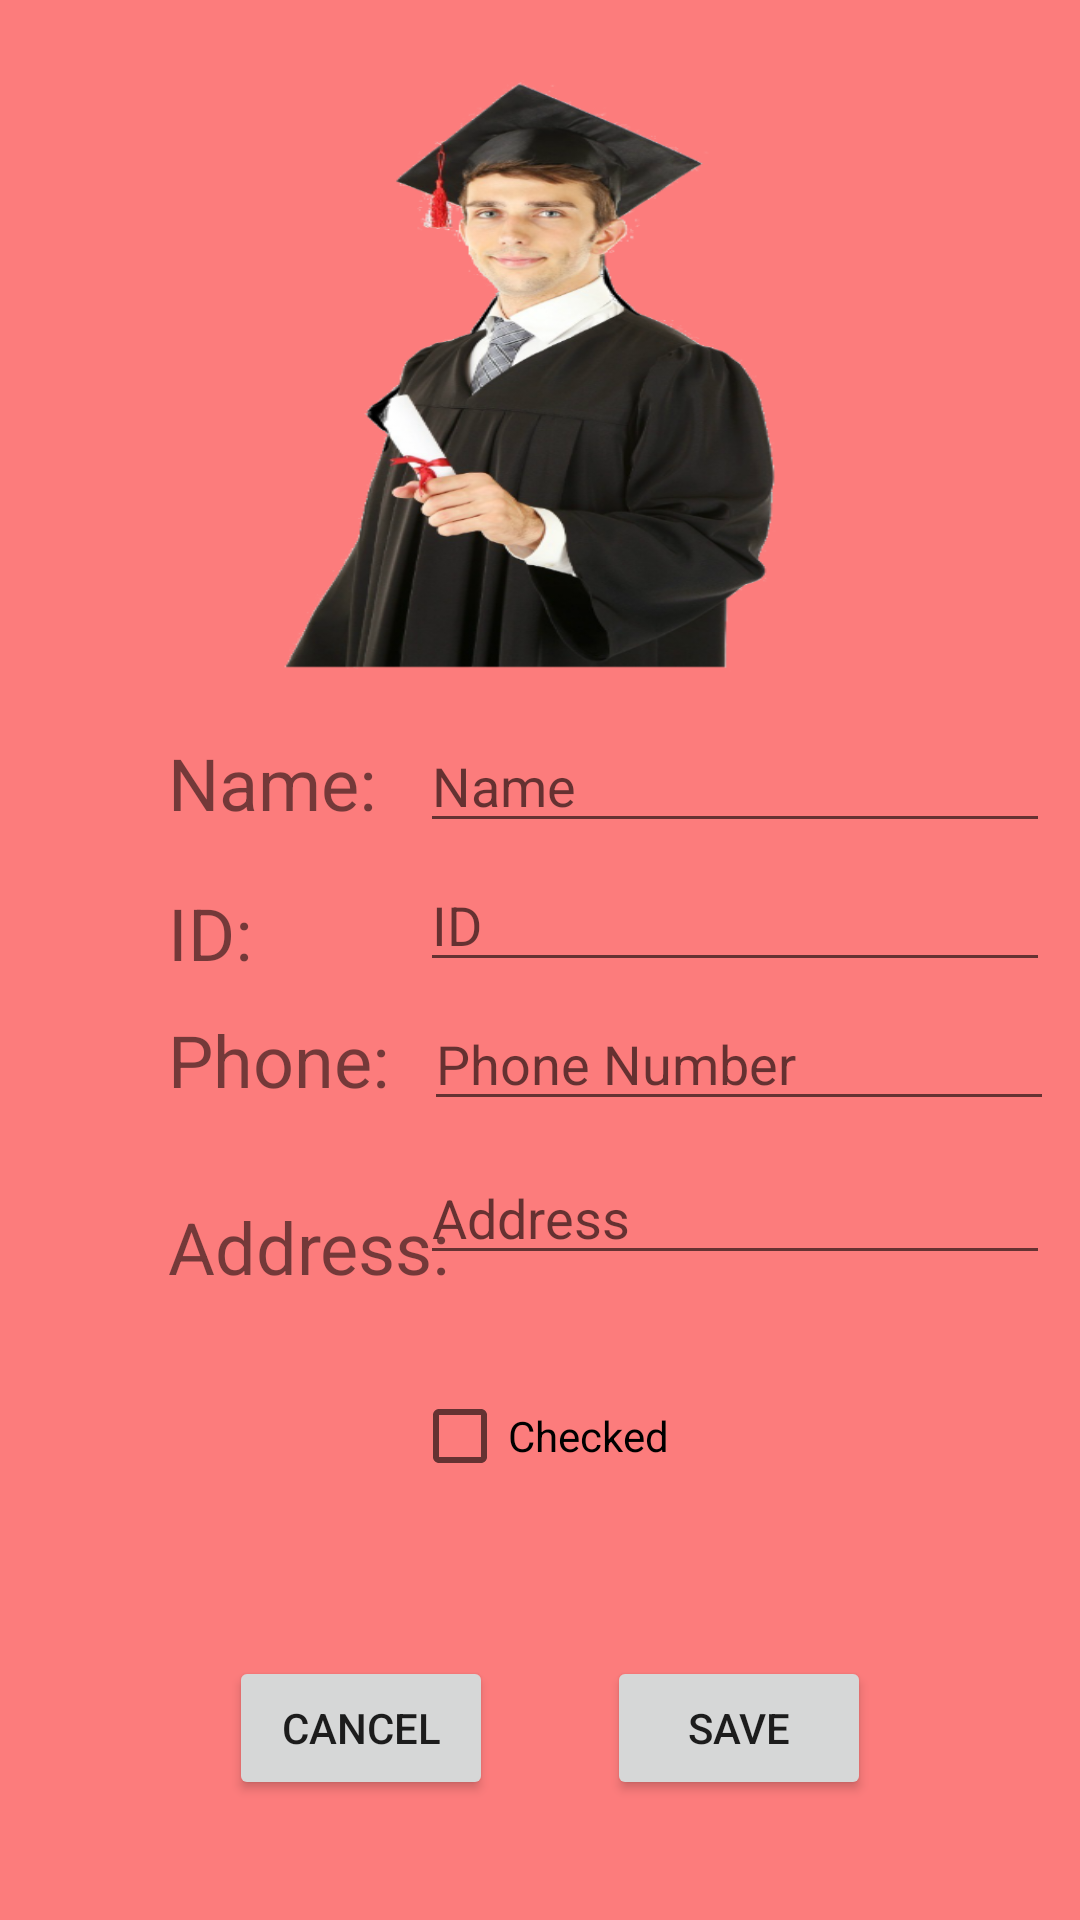

Here is an Android app screen rendered from its layout file. Give the layout XML and the strings, colors and styles it references.
<!-- AndroidManifest.xml: application theme Theme.Mika_Jony_Student_List_Android -->
<!-- res/layout/activity_add_student.xml -->
<?xml version="1.0" encoding="utf-8"?>
<androidx.constraintlayout.widget.ConstraintLayout xmlns:android="http://schemas.android.com/apk/res/android"
    xmlns:app="http://schemas.android.com/apk/res-auto"
    xmlns:tools="http://schemas.android.com/tools"
    android:layout_width="match_parent"
    android:layout_height="match_parent"

    tools:context=".StudentEditActivity"
    android:background="#83FA0000">

    <ImageView
        android:id="@+id/student_add_imageview"
        android:layout_width="320dp"
        android:layout_height="200dp"
        android:layout_marginTop="20dp"
        android:background="@drawable/student"
        app:layout_constraintBottom_toBottomOf="parent"
        app:layout_constraintEnd_toEndOf="parent"
        app:layout_constraintHorizontal_bias="0.492"
        app:layout_constraintStart_toStartOf="parent"
        app:layout_constraintTop_toTopOf="parent"
        app:layout_constraintVertical_bias="0.011" />

    <TextView
        android:id="@+id/student_add_tv_name"
        android:layout_width="70dp"
        android:layout_height="40dp"
        android:layout_marginStart="56dp"
        android:layout_marginTop="20dp"
        android:text="Name:"
        android:textSize="24sp"
        app:layout_constraintStart_toStartOf="parent"
        app:layout_constraintTop_toBottomOf="@+id/student_add_imageview"
        tools:ignore="MissingConstraints" />

    <TextView
        android:id="@+id/student_add_tv_ID"
        android:layout_width="wrap_content"
        android:layout_height="wrap_content"
        android:layout_marginStart="56dp"
        android:layout_marginTop="10dp"
        android:text="ID:"
        android:textSize="24sp"
        app:layout_constraintStart_toStartOf="parent"
        app:layout_constraintTop_toBottomOf="@+id/student_add_tv_name" />

    <TextView
        android:id="@+id/student_add_tv_phone"
        android:layout_width="wrap_content"
        android:layout_height="wrap_content"
        android:layout_marginStart="56dp"
        android:layout_marginTop="10dp"
        android:text="Phone:"
        android:textSize="24sp"
        app:layout_constraintStart_toStartOf="parent"
        app:layout_constraintTop_toBottomOf="@+id/student_add_tv_ID" />

    <TextView
        android:id="@+id/student_add_tv_address"
        android:layout_width="wrap_content"
        android:layout_height="wrap_content"
        android:layout_marginStart="56dp"
        android:layout_marginTop="30dp"
        android:text="Address: "
        android:textSize="24sp"
        app:layout_constraintStart_toStartOf="parent"
        app:layout_constraintTop_toBottomOf="@+id/student_add_tv_phone" />


    <EditText
        android:id="@+id/student_add_st_2nd_name"
        android:layout_width="wrap_content"
        android:layout_height="wrap_content"
        android:layout_marginStart="130dp"
        android:layout_marginTop="15dp"
        android:ems="10"
        android:hint="Name"
        android:inputType="textPersonName"
        app:layout_constraintEnd_toEndOf="parent"
        app:layout_constraintStart_toStartOf="parent"
        app:layout_constraintTop_toBottomOf="@+id/student_add_imageview" />


    <EditText
        android:id="@+id/student_add_st_2nd_id"
        android:layout_width="wrap_content"
        android:layout_height="wrap_content"
        android:layout_marginStart="130dp"
        android:layout_marginTop="5dp"
        android:ems="10"
        android:inputType="textPersonName"
        android:hint="ID"
        app:layout_constraintEnd_toEndOf="parent"
        app:layout_constraintStart_toStartOf="parent"
        app:layout_constraintTop_toBottomOf="@+id/student_add_st_2nd_name" />


    <EditText
        android:id="@+id/student_add_st_2nd_phone"
        android:layout_width="wrap_content"
        android:layout_height="wrap_content"
        android:layout_marginStart="130dp"
        android:layout_marginTop="5dp"
        android:ems="10"
        android:inputType="textPersonName"
        android:hint="Phone Number"
        app:layout_constraintEnd_toEndOf="parent"
        app:layout_constraintHorizontal_bias="0.564"
        app:layout_constraintStart_toStartOf="parent"
        app:layout_constraintTop_toBottomOf="@+id/student_add_st_2nd_id" />

    <EditText
        android:id="@+id/student_add_st_2nd_address"
        android:layout_width="wrap_content"
        android:layout_height="wrap_content"
        android:layout_marginStart="130dp"
        android:layout_marginTop="10dp"
        android:ems="10"
        android:inputType="textPersonName"
        android:hint="Address"
        app:layout_constraintEnd_toEndOf="parent"
        app:layout_constraintHorizontal_bias="0.507"
        app:layout_constraintStart_toStartOf="parent"
        app:layout_constraintTop_toBottomOf="@+id/student_add_st_2nd_phone" />


    <Button
        android:id="@+id/student_add_st_cancel_btn"
        android:layout_width="wrap_content"
        android:layout_height="wrap_content"
        android:layout_marginStart="50dp"
        android:layout_marginTop="500dp"
        android:layout_marginEnd="100dp"
        android:layout_marginBottom="20dp"
        android:text="cancel"
        app:layout_constraintBottom_toBottomOf="parent"
        app:layout_constraintEnd_toEndOf="@+id/student_add_st_save_btn"
        app:layout_constraintHorizontal_bias="0.5"
        app:layout_constraintStart_toStartOf="parent"
        app:layout_constraintTop_toTopOf="parent"
        app:layout_constraintVertical_bias="0.723" />


    <Button
        android:id="@+id/student_add_st_save_btn"
        android:layout_width="wrap_content"
        android:layout_height="wrap_content"
        android:layout_marginTop="500dp"
        android:layout_marginEnd="50dp"
        android:layout_marginBottom="20dp"
        android:text="Save"
        app:layout_constraintBottom_toBottomOf="parent"
        app:layout_constraintEnd_toEndOf="parent"
        app:layout_constraintHorizontal_bias="0.912"
        app:layout_constraintStart_toStartOf="parent"
        app:layout_constraintTop_toTopOf="parent"
        app:layout_constraintVertical_bias="0.723" />

    <CheckBox
        android:id="@+id/student_add_st_cb"
        android:layout_width="wrap_content"
        android:layout_height="wrap_content"
        android:layout_marginTop="230dp"
        android:clickable="true"
        android:text="Checked"
        app:layout_constraintEnd_toEndOf="parent"
        app:layout_constraintStart_toStartOf="parent"
        app:layout_constraintTop_toBottomOf="@+id/student_add_imageview" />





</androidx.constraintlayout.widget.ConstraintLayout>
<!-- resources referenced by this layout -->
<resources>
  <!-- drawable student: png bitmap (drawable-v24, 212106 bytes) -->
  <style name="Theme.Mika_Jony_Student_List_Android" parent="Theme.MaterialComponents.DayNight.DarkActionBar">
          
          <item name="colorPrimary">@color/purple_500</item>
          <item name="colorPrimaryVariant">@color/purple_700</item>
          <item name="colorOnPrimary">@color/white</item>
          
          <item name="colorSecondary">@color/teal_200</item>
          <item name="colorSecondaryVariant">@color/teal_700</item>
          <item name="colorOnSecondary">@color/black</item>
          
          <item name="android:statusBarColor">?attr/colorPrimaryVariant</item>
          
      </style>
  <!-- not gathered from this repository: default colours our renderer supplied (Android Studio template values) -->
  <color name="purple_500">#FF6200EE</color>
  <color name="purple_700">#FF3700B3</color>
  <color name="teal_200">#FF03DAC5</color>
  <color name="teal_700">#FF018786</color>
  <color name="black">#FF000000</color>
  <color name="white">#FFFFFFFF</color>
</resources>
